Run: headless pygame with SDL's dummy video driver; simulated clock (each Clock.tick advances the game by its frame time, no real sleeping); random seed 0; keys injected as events and as key.get_pressed() state; no mouse input.
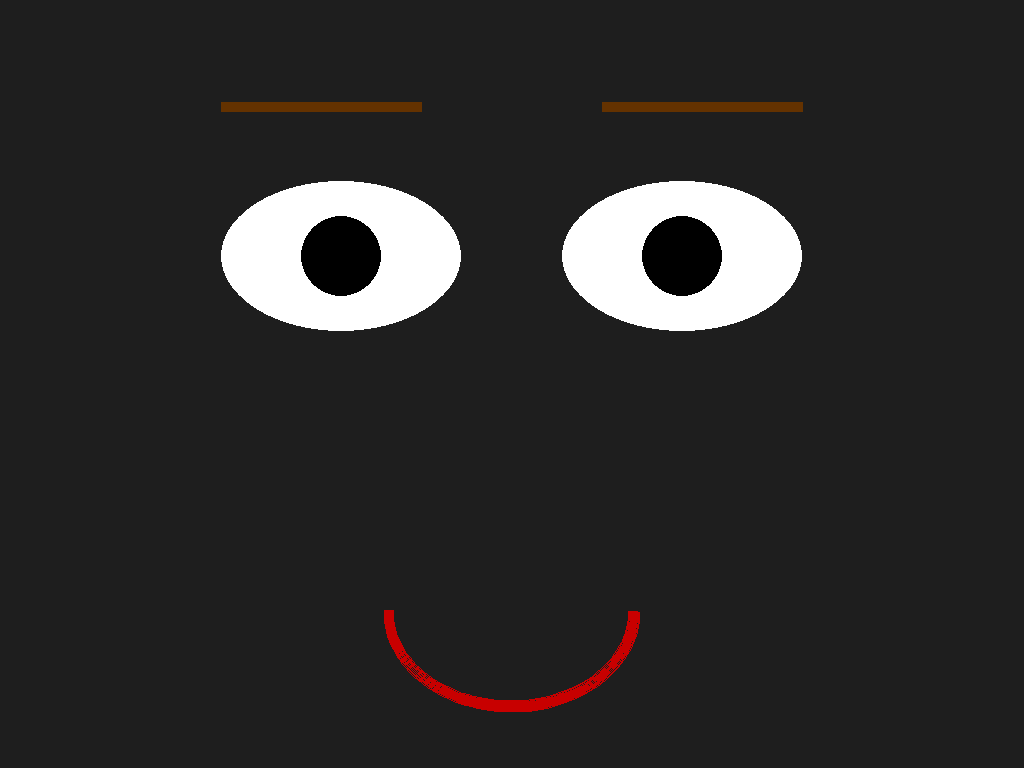
Frame 1 of 4 · flips 1–60 · no input
Frame 2 of 4 · flips 61–180 · tapped SPACE, RETURN · held RIGHT (→), D · screen unchanged from frame 1, image omitted
Frame 3 of 4 · flips 181–300 · held DOWN (↓), S · screen unchanged from frame 2, image omitted
Frame 4 of 4 · flips 301–420 · held LEFT (←), A, UP (↑), W · screen unchanged from frame 3, image omitted

The pygame program that drew these frames:

import pygame
import sys
import random
from pygame.locals import *

# Initialize Pygame
pygame.init()

# Screen setup
screen_width, screen_height = pygame.display.get_desktop_sizes()[0]
screen = pygame.display.set_mode((screen_width, screen_height), pygame.FULLSCREEN)
pygame.display.set_caption("Robot Face")

# Colors
BACKGROUND_COLOR = (30, 30, 30)
EYE_COLOR = (255, 255, 255)
PUPIL_COLOR = (0, 0, 0)
MOUTH_COLOR = (200, 0, 0)
EYEBROW_COLOR = (100, 50, 0)
TEAR_COLOR = (0, 100, 255)

# Clock for animation
clock = pygame.time.Clock()

# Variables for blinking
blink_counter = 0
blink_duration = 0
is_blinking = False


def draw_face(mouth_shape="neutral", eye_position="center", eyebrow_angle="normal", tears=False, blinking=False):
    """
    Draws the robot's face with dynamic features.
    """
    screen.fill(BACKGROUND_COLOR)

    # Eye positions
    left_eye_x, left_eye_y = screen_width // 3, screen_height // 3
    right_eye_x, right_eye_y = 2 * screen_width // 3, screen_height // 3
    eye_width, eye_height = 240, 150
    pupil_radius = 40

    # Draw eyes
    if blinking:
        pygame.draw.rect(screen, EYE_COLOR, (left_eye_x - eye_width // 2, left_eye_y, eye_width, 20))
        pygame.draw.rect(screen, EYE_COLOR, (right_eye_x - eye_width // 2, right_eye_y, eye_width, 20))
    else:
        pygame.draw.ellipse(screen, EYE_COLOR, (left_eye_x - eye_width // 2, left_eye_y - eye_height // 2, eye_width, eye_height))
        pygame.draw.ellipse(screen, EYE_COLOR, (right_eye_x - eye_width // 2, right_eye_y - eye_height // 2, eye_width, eye_height))

        # Adjust pupil position for "eye_position"
        pupil_offset = 30 if eye_position == "left" else (-30 if eye_position == "right" else 0)
        pygame.draw.circle(screen, PUPIL_COLOR, (left_eye_x + pupil_offset, left_eye_y), pupil_radius)
        pygame.draw.circle(screen, PUPIL_COLOR, (right_eye_x + pupil_offset, right_eye_y), pupil_radius)

    # Draw eyebrows
    if eyebrow_angle == "angry":
        pygame.draw.polygon(screen, EYEBROW_COLOR, [(left_eye_x - 120, left_eye_y - 150), (left_eye_x + 50, left_eye_y - 140), (left_eye_x + 20, left_eye_y - 110)])
        pygame.draw.polygon(screen, EYEBROW_COLOR, [(right_eye_x - 50, right_eye_y - 140), (right_eye_x + 120, right_eye_y - 150), (right_eye_x + 80, right_eye_y - 110)])
    elif eyebrow_angle == "surprised":
        pygame.draw.arc(screen, EYEBROW_COLOR, (left_eye_x - 130, left_eye_y - 180, 150, 50), 3.14, 6.28, 10)
        pygame.draw.arc(screen, EYEBROW_COLOR, (right_eye_x - 20, right_eye_y - 180, 150, 50), 3.14, 6.28, 10)
    else:
        pygame.draw.line(screen, EYEBROW_COLOR, (left_eye_x - 120, left_eye_y - 150), (left_eye_x + 80, left_eye_y - 150), 10)
        pygame.draw.line(screen, EYEBROW_COLOR, (right_eye_x - 80, right_eye_y - 150), (right_eye_x + 120, right_eye_y - 150), 10)

    # Draw mouth
    mouth_width = screen_width // 4
    mouth_height = 60 if mouth_shape == "neutral" else (120 if mouth_shape == "happy" else -120)
    mouth_y = screen_height // 1.5

    if mouth_shape == "speaking":
        mouth_height = random.choice([30, 60, 90])

    if mouth_shape == "surprised":
        pygame.draw.ellipse(screen, MOUTH_COLOR, (screen_width // 2 - mouth_width // 2, mouth_y, mouth_width, 180))
    else:
        pygame.draw.arc(screen, MOUTH_COLOR, (screen_width // 2 - mouth_width // 2, mouth_y, mouth_width, 200),
                        0 if mouth_shape == "happy" else 3.14, 3.14 if mouth_shape == "happy" else 6.28, 10)

    # Draw tears
    if tears:
        pygame.draw.ellipse(screen, TEAR_COLOR, (left_eye_x - 40, left_eye_y + 100, 20, 50))
        pygame.draw.ellipse(screen, TEAR_COLOR, (right_eye_x - 40, right_eye_y + 100, 20, 50))


def blink():
    """
    Handles blinking by setting the blinking state for a short duration.
    """
    global is_blinking, blink_counter, blink_duration
    if not is_blinking and random.random() < 0.01:  # 1% chance to start blinking
        is_blinking = True
        blink_duration = random.randint(5, 10)  # Blink duration in frames
        blink_counter = 0
    elif is_blinking:
        blink_counter += 1
        if blink_counter >= blink_duration:
            is_blinking = False


def speak():
    """
    Simulates speaking by animating the mouth for a short duration.
    """
    for _ in range(20):  # Speaking animation lasts 20 frames
        draw_face(mouth_shape="speaking")
        pygame.display.flip()
        clock.tick(15)
    draw_face(mouth_shape="neutral")


# Main loop
def main():
    current_emotion = "neutral"
    running = True

    while running:
        for event in pygame.event.get():
            if event.type == QUIT or (event.type == KEYDOWN and event.key == K_ESCAPE):
                running = False
            elif event.type == KEYDOWN:
                if event.key == K_h:
                    current_emotion = "happy"
                elif event.key == K_s:
                    current_emotion = "sad"
                elif event.key == K_a:
                    current_emotion = "angry"
                elif event.key == K_u:
                    current_emotion = "surprised"
                elif event.key == K_SPACE:
                    speak()
                elif event.key == K_n:
                    current_emotion = "neutral"

        blink()  # Handle blinking
        draw_face(mouth_shape=current_emotion, blinking=is_blinking)
        pygame.display.flip()
        clock.tick(30)

    pygame.quit()
    sys.exit()


if __name__ == "__main__":
    main()
